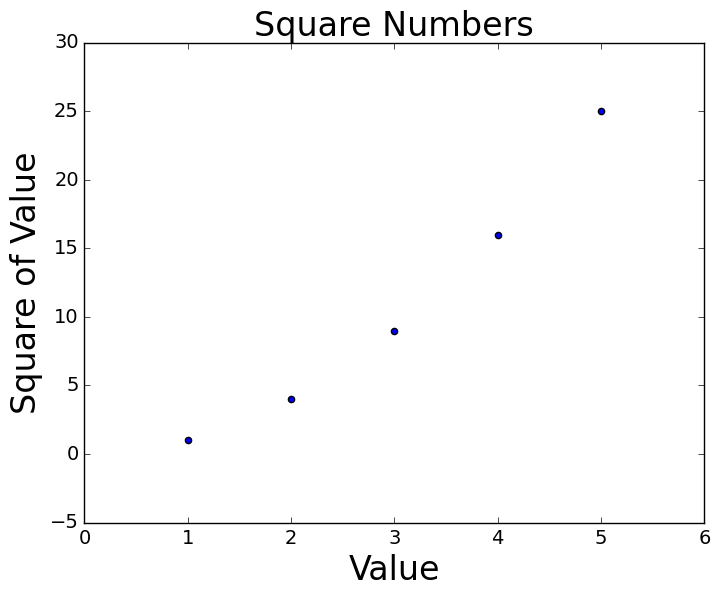

Reproduce this figure in Python.
import matplotlib.pyplot as plt

input_values = [1, 2, 3, 4, 5]
squares = [1, 4, 9, 16, 25]

plt.style.use('classic')
fig, ax = plt.subplots()
ax.scatter(input_values, squares, s=20)

# set chart title and label axes
ax.set_title("Square Numbers", fontsize=24)
ax.set_xlabel("Value", fontsize=24)
ax.set_ylabel("Square of Value", fontsize=24)

# set size of thick labels
ax.tick_params(axis='both', which='major', labelsize=14)

plt.show()
